pico-8 play session: no input (idle), after a click and taps of 🅾, ❎, 🅾+❎, 🅾 in the second before t = 0

[t = 1 s] idle ~1s (no d-pad/buttons)
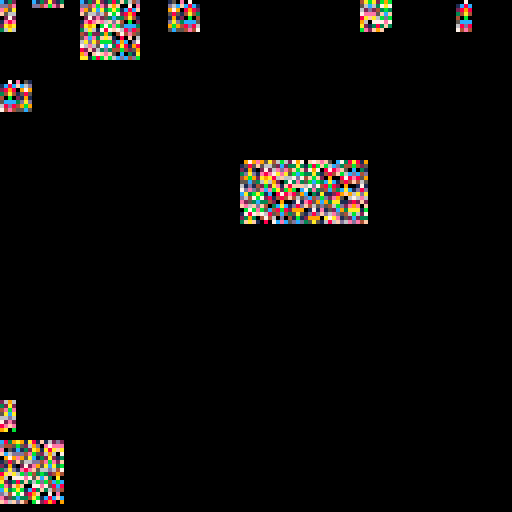

pico-8 cartridge
version 42
__lua__
-- pixel probe: spr/sspr edge cases -- fractional sizes, negative dest
-- sizes (flips), zero sizes, offscreen source rects, map layer combos
cls()
for a=0,0x0fff do poke(a,(a*7+a\64)%256) end
for x=0,15 do for y=0,15 do mset(x,y,(x*5+y)%64) end end
fset(2,0b01) fset(7,0b10) fset(12,0b11)
-- fractional spr sizes
spr(1,0,0,0.5,1)
spr(1,8,0,1,0.25)
spr(1,20,0,1.9,1.9)
spr(1,40,0,0.1,0.1)
-- negative and zero dest sizes in sspr
sspr(0,0,8,8,50,0,-8,8)
sspr(0,0,8,8,60,0,8,-8)
sspr(0,0,8,8,70,0,-8,-8)
sspr(0,0,8,8,80,0,0,8)
sspr(0,0,8,8,84,0,8,0)
-- source rect hanging off the sheet
sspr(120,0,16,8,90,0,16,8)
sspr(-4,0,8,8,110,0,8,8)
-- sspr fractional args (should truncate?)
sspr(0.9,0.9,8.9,8.9,0,20,8.9,8.9)
-- map layer combos
map(0,0,0,40,6,2,0b01)
map(0,0,0,60,6,2,0b10)
map(0,0,0,80,6,2,0b11)
map(6,0,60,40,4,2)
-- negative screen coords
spr(3,-4,100)
map(0,0,-8,110,3,2)
function dump()
 local h="0123456789abcdef"
 for r=0,127 do
  local s=""
  for b=0,63 do
   local v=peek(0x6000+r*64+b)
   s=s..sub(h,v\16+1,v\16+1)..sub(h,v%16+1,v%16+1)
  end
  printh("RESULT r"..(r<10 and "00" or (r<100 and "0" or ""))..r.." "..s)
 end
 printh("DONE")
end
dump()
